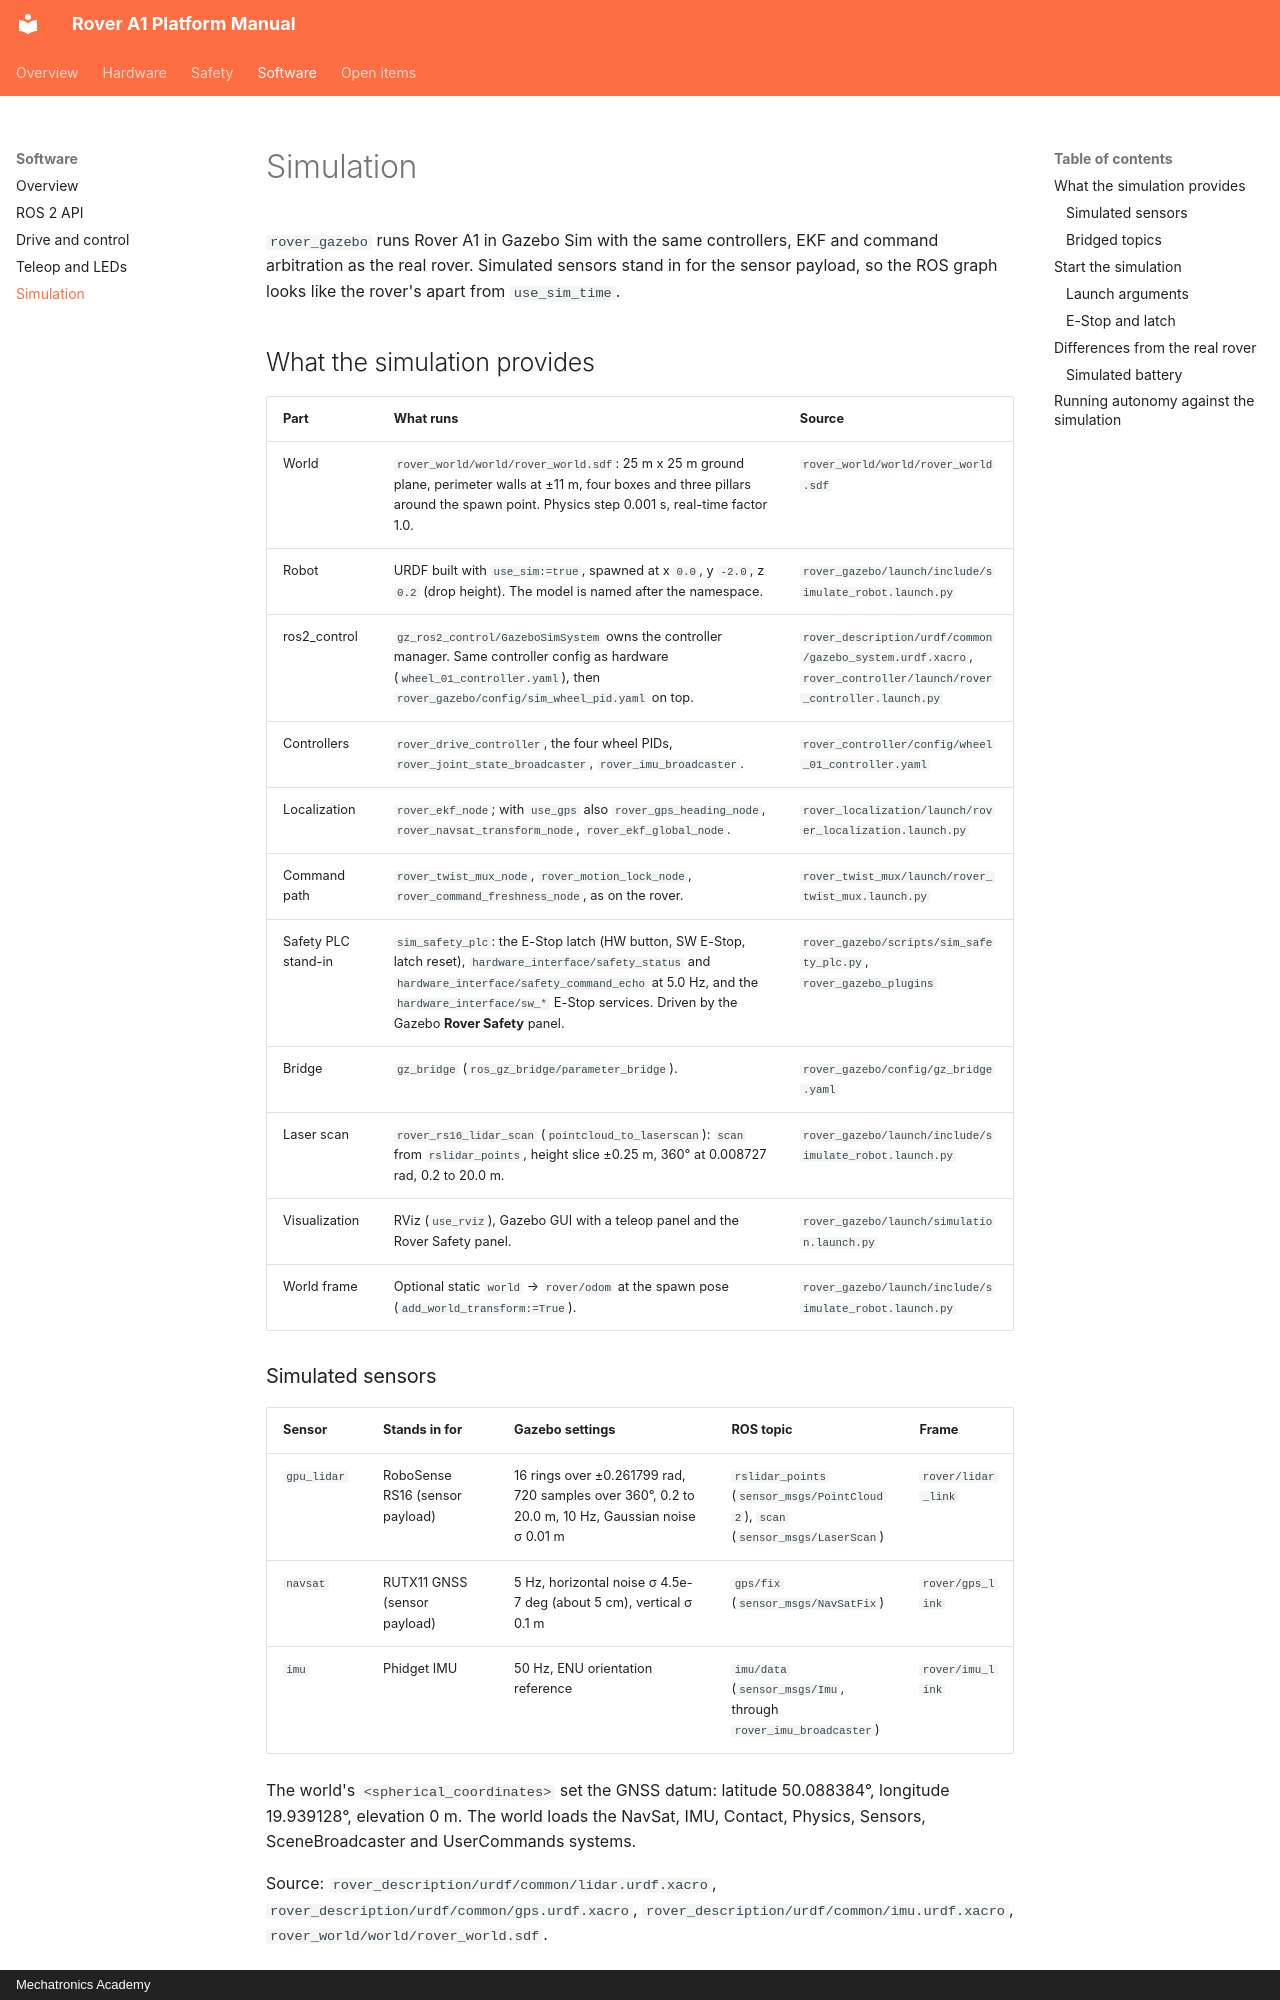

repository: RaduPotlog/rover_ros · page: software/simulation/index.html · generator: mkdocs · copyright: Mechatronics Academy

# Simulation

`rover_gazebo` runs Rover A1 in Gazebo Sim with the same controllers, EKF and command
arbitration as the real rover. Simulated sensors stand in for the sensor payload, so the ROS
graph looks like the rover's apart from `use_sim_time`.

## What the simulation provides

| Part | What runs | Source |
|------|-----------|--------|
| World | `rover_world/world/rover_world.sdf`: 25 m x 25 m ground plane, perimeter walls at ±11 m, four boxes and three pillars around the spawn point. Physics step 0.001 s, real-time factor 1.0. | `rover_world/world/rover_world.sdf` |
| Robot | URDF built with `use_sim:=true`, spawned at x `0.0`, y `-2.0`, z `0.2` (drop height). The model is named after the namespace. | `rover_gazebo/launch/include/simulate_robot.launch.py` |
| ros2_control | `gz_ros2_control/GazeboSimSystem` owns the controller manager. Same controller config as hardware (`wheel_01_controller.yaml`), then `rover_gazebo/config/sim_wheel_pid.yaml` on top. | `rover_description/urdf/common/gazebo_system.urdf.xacro`, `rover_controller/launch/rover_controller.launch.py` |
| Controllers | `rover_drive_controller`, the four wheel PIDs, `rover_joint_state_broadcaster`, `rover_imu_broadcaster`. | `rover_controller/config/wheel_01_controller.yaml` |
| Localization | `rover_ekf_node`; with `use_gps` also `rover_gps_heading_node`, `rover_navsat_transform_node`, `rover_ekf_global_node`. | `rover_localization/launch/rover_localization.launch.py` |
| Command path | `rover_twist_mux_node`, `rover_motion_lock_node`, `rover_command_freshness_node`, as on the rover. | `rover_twist_mux/launch/rover_twist_mux.launch.py` |
| Safety PLC stand-in | `sim_safety_plc`: the E-Stop latch (HW button, SW E-Stop, latch reset), `hardware_interface/safety_status` and `hardware_interface/safety_command_echo` at 5.0 Hz, and the `hardware_interface/sw_*` E-Stop services. Driven by the Gazebo **Rover Safety** panel. | `rover_gazebo/scripts/sim_safety_plc.py`, `rover_gazebo_plugins` |
| Bridge | `gz_bridge` (`ros_gz_bridge/parameter_bridge`). | `rover_gazebo/config/gz_bridge.yaml` |
| Laser scan | `rover_rs16_lidar_scan` (`pointcloud_to_laserscan`): `scan` from `rslidar_points`, height slice ±0.25 m, 360° at 0.008727 rad, 0.2 to 20.0 m. | `rover_gazebo/launch/include/simulate_robot.launch.py` |
| Visualization | RViz (`use_rviz`), Gazebo GUI with a teleop panel and the Rover Safety panel. | `rover_gazebo/launch/simulation.launch.py` |
| World frame | Optional static `world` → `rover/odom` at the spawn pose (`add_world_transform:=True`). | `rover_gazebo/launch/include/simulate_robot.launch.py` |
